Image classification data set "DATASETS_ORGANIZED" (louieesss/Capstone on GitHub). Class labels (3): not pollinated, pollinated, pollinating.

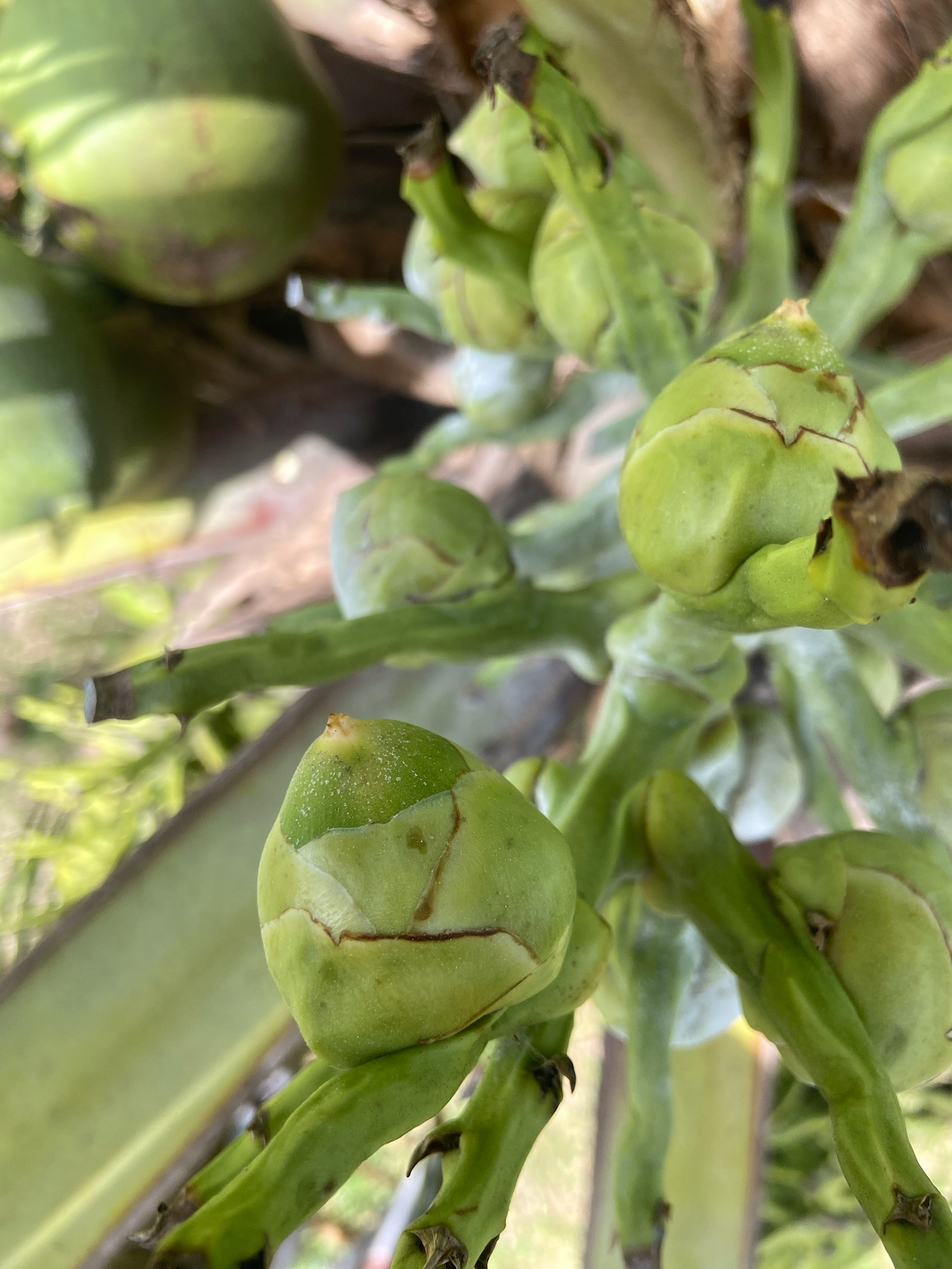
Label: pollinating

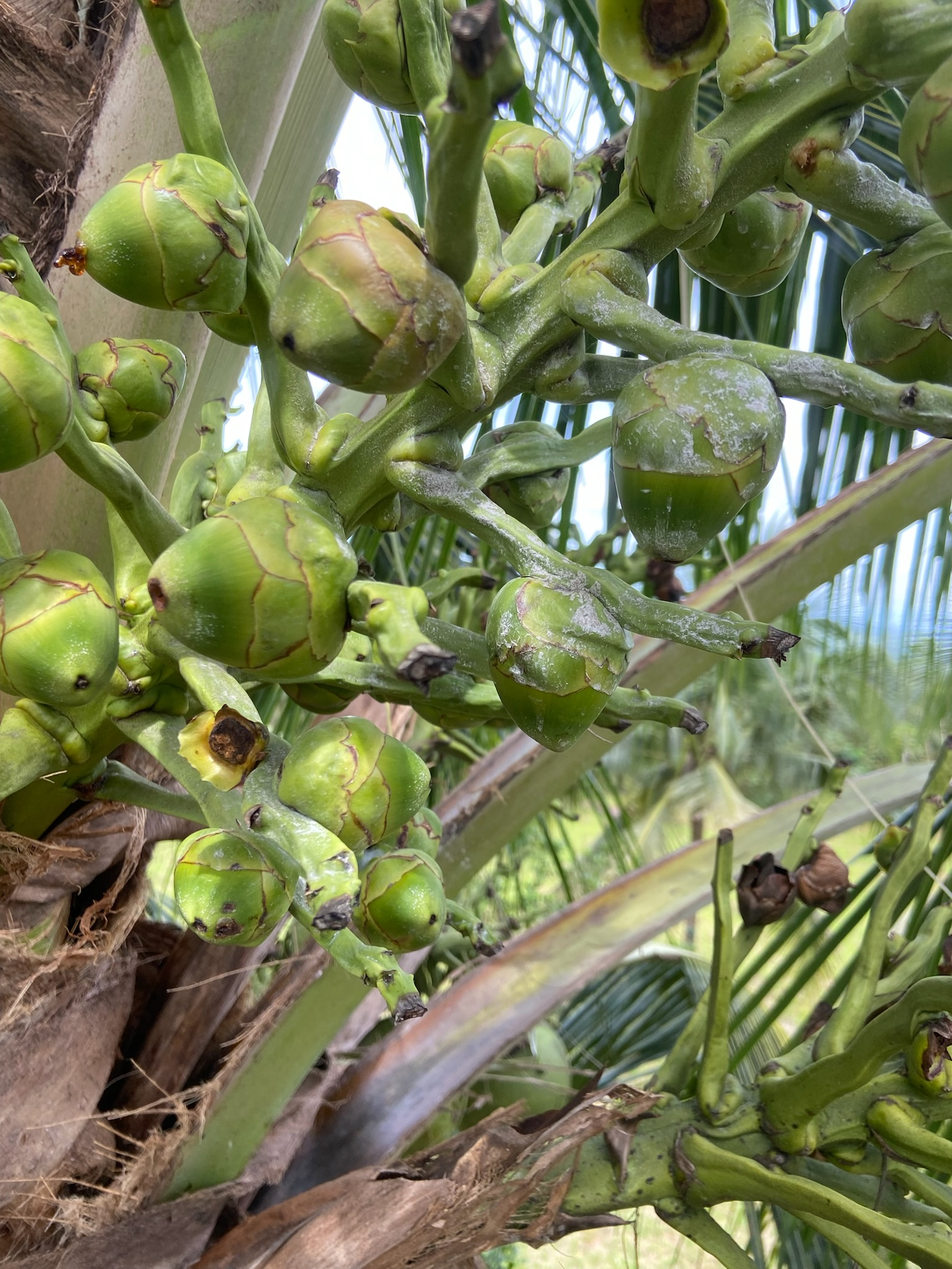
Label: pollinated

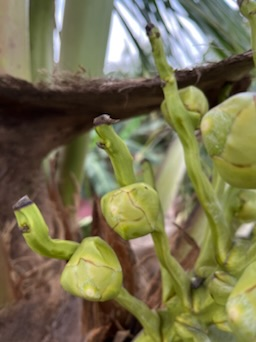
Label: not pollinated

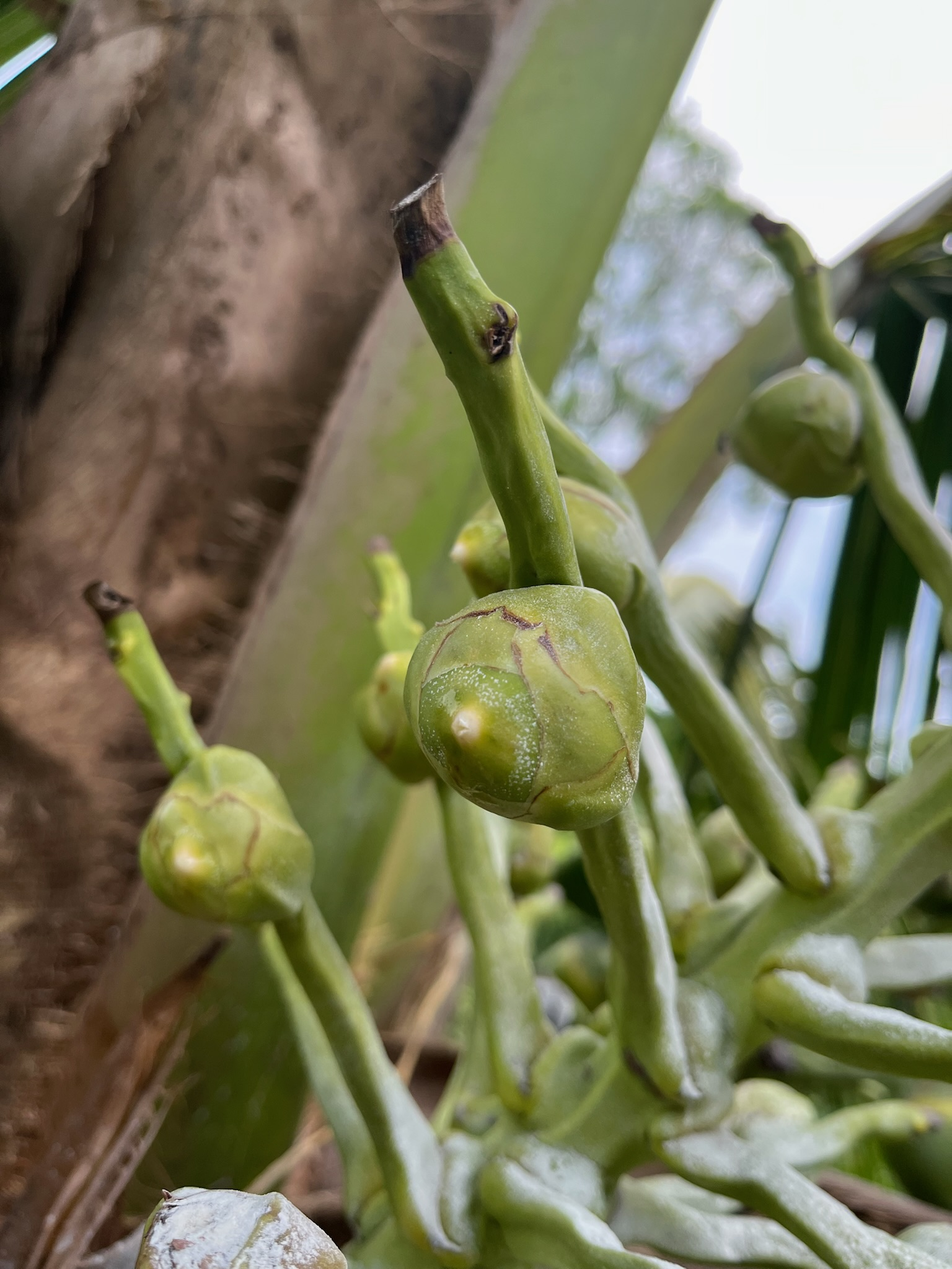
Label: pollinating

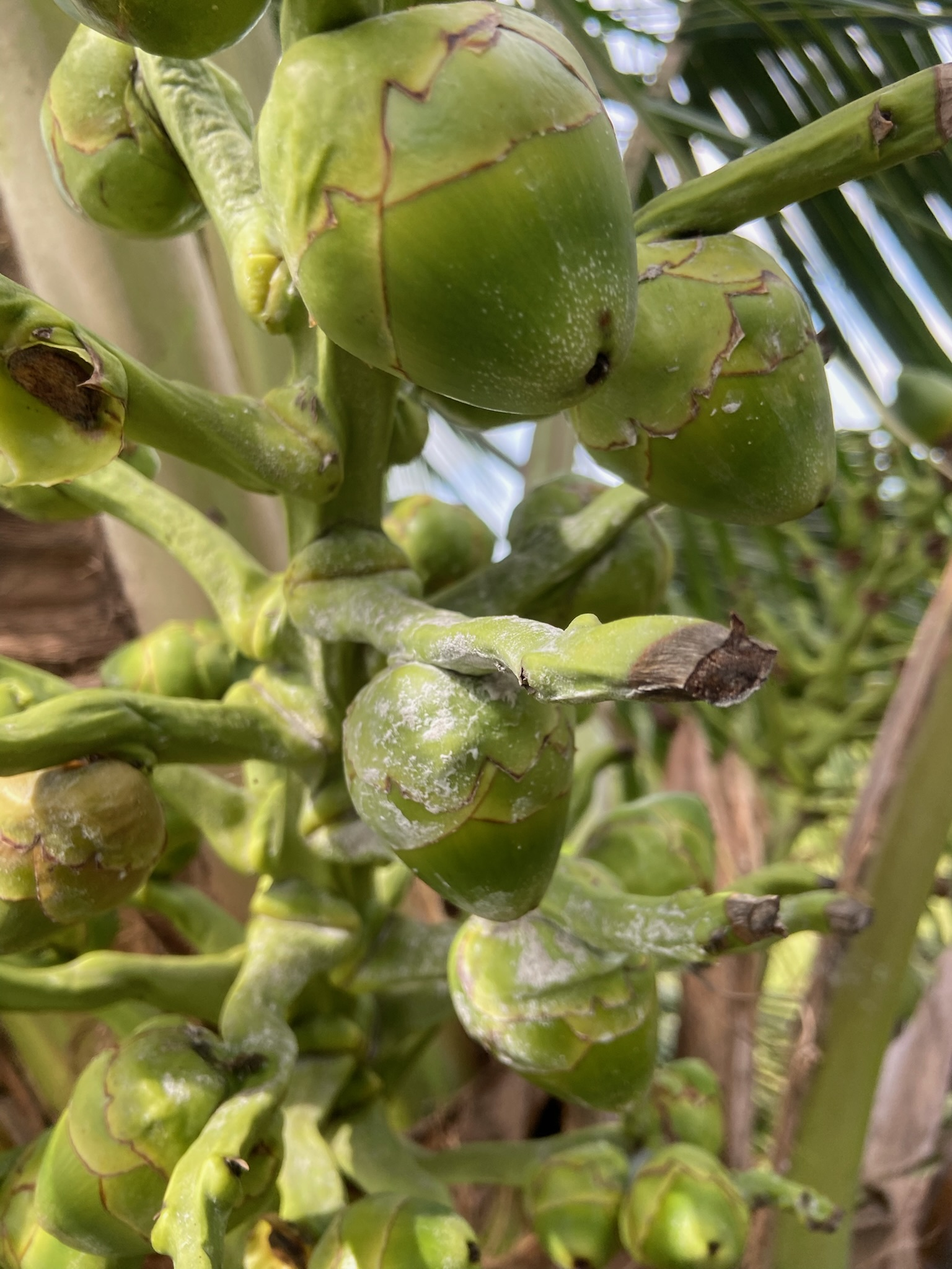
Label: pollinated

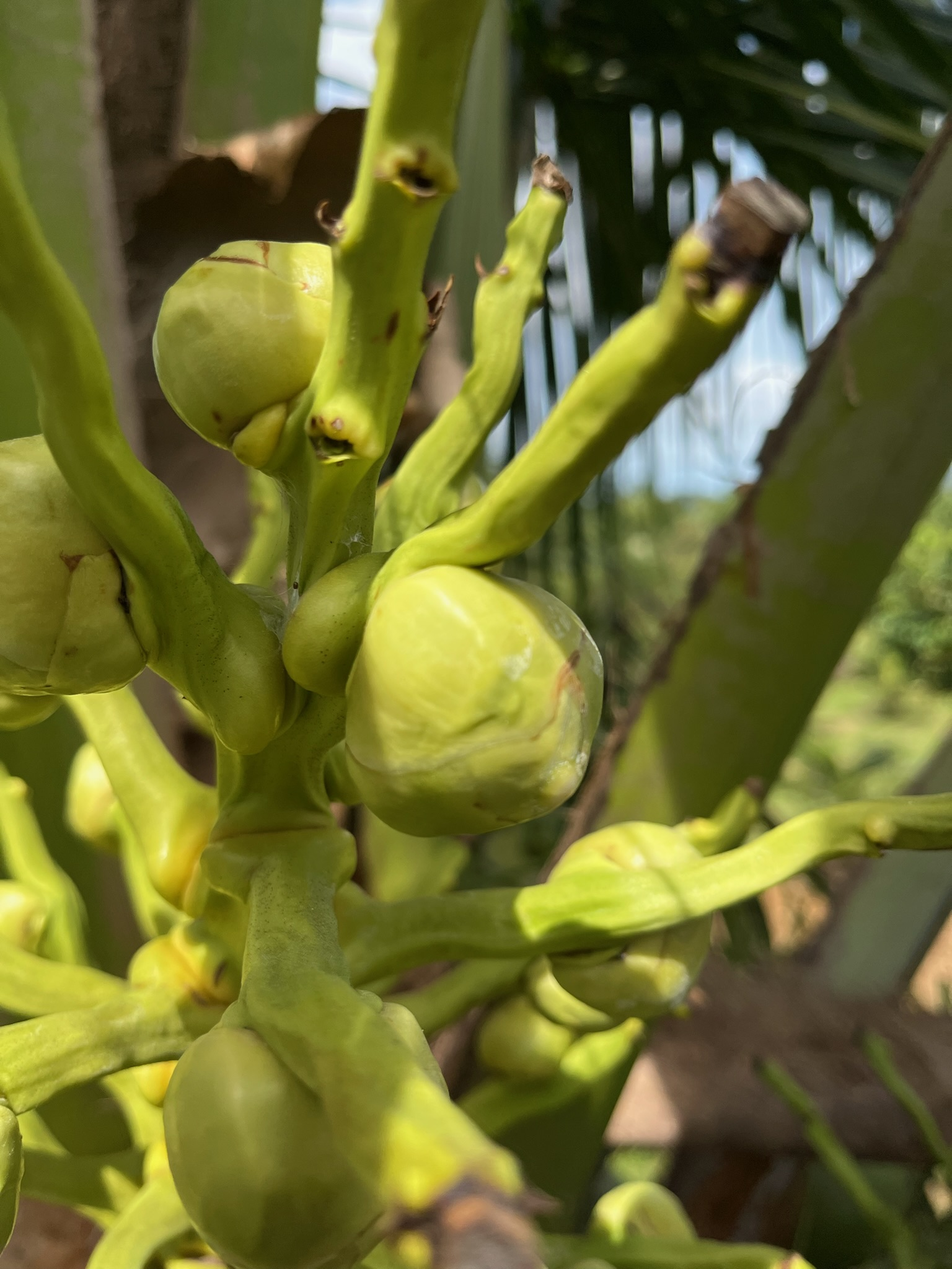
Label: not pollinated
